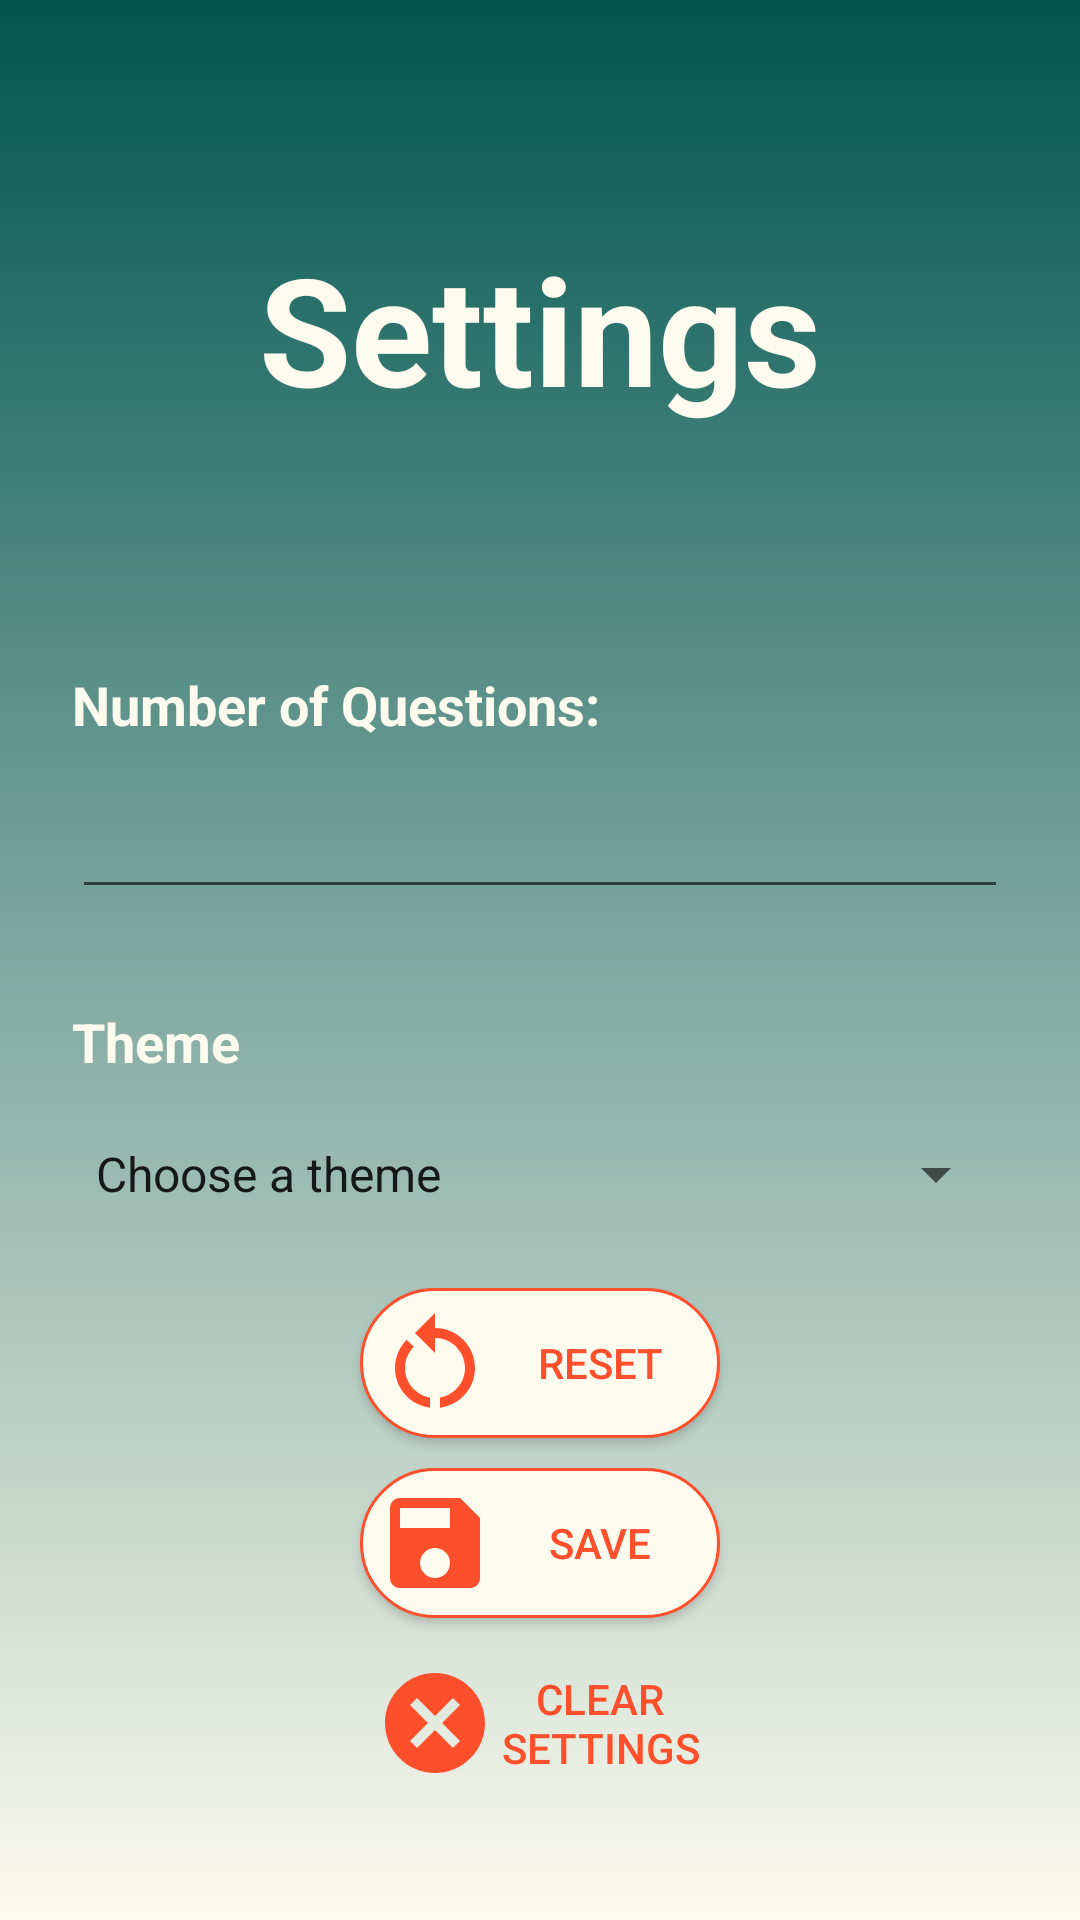

Reconstruct the res/layout file that produces this screen, plus the resources it refers to.
<!-- AndroidManifest.xml: application theme Theme.GuessingGame -->
<!-- res/layout/activity_settings.xml -->
<?xml version="1.0" encoding="utf-8"?>
<androidx.constraintlayout.widget.ConstraintLayout xmlns:android="http://schemas.android.com/apk/res/android"
    xmlns:app="http://schemas.android.com/apk/res-auto"
    xmlns:tools="http://schemas.android.com/tools"
    android:layout_width="match_parent"
    android:layout_height="match_parent"
    android:background="@drawable/bg_light"
    android:padding="24dp">



    <TextView
        android:id="@+id/txtSettingsTitle"
        android:layout_width="wrap_content"
        android:layout_height="wrap_content"
        android:layout_marginTop="52dp"
        android:text="@string/settings"
        android:textSize="50sp"
        android:textStyle="bold"
        android:textColor="@color/offWhite"
        app:layout_constraintEnd_toEndOf="parent"
        app:layout_constraintHorizontal_bias="0.501"
        app:layout_constraintStart_toStartOf="parent"
        app:layout_constraintTop_toTopOf="parent" />

    

        <TextView
        android:id="@+id/txtNumQuestions"
        android:layout_width="wrap_content"
        android:layout_height="wrap_content"
        android:layout_marginTop="80dp"
        android:text="@string/tv_number_of_questions"
        android:textColor="@color/offWhite"
        android:textSize="18sp"
        android:textStyle="bold"
        app:layout_constraintStart_toStartOf="parent"
        app:layout_constraintTop_toBottomOf="@+id/txtSettingsTitle" />

    <EditText
        android:id="@+id/num_questions"
        android:layout_width="0dp"
        android:layout_height="wrap_content"
        android:layout_marginTop="8dp"
        android:autofillHints="numberOfQuestions"
        android:inputType="number"
        android:textColor="@color/offWhite"
        android:minHeight="48dp"
        app:layout_constraintEnd_toEndOf="parent"
        app:layout_constraintStart_toStartOf="parent"
        app:layout_constraintTop_toBottomOf="@id/txtNumQuestions"
        tools:ignore="LabelFor,SpeakableTextPresentCheck" />

    <TextView
        android:id="@+id/txtChooseTheme"
        android:layout_width="wrap_content"
        android:layout_height="wrap_content"
        android:layout_marginTop="32dp"
        android:text="@string/theme"
        android:textColor="@color/offWhite"
        android:textSize="18sp"
        android:textStyle="bold"
        app:layout_constraintStart_toStartOf="parent"
        app:layout_constraintTop_toBottomOf="@id/num_questions" />

    <Spinner
        android:id="@+id/spinner_themes"
        android:layout_width="0dp"
        android:layout_height="wrap_content"
        android:layout_marginTop="8dp"
        android:minHeight="48dp"
        android:textColor="@color/offWhite"
        android:theme="@style/spinnerColor"
        android:entries="@array/theme_options"
        app:layout_constraintEnd_toEndOf="parent"
        app:layout_constraintStart_toStartOf="parent"
        app:layout_constraintTop_toBottomOf="@id/txtChooseTheme" />


    <LinearLayout
        android:layout_width="149dp"
        android:layout_height="197dp"
        android:gravity="center"
        android:orientation="vertical"
        app:layout_constraintBottom_toBottomOf="parent"
        app:layout_constraintEnd_toEndOf="parent"
        app:layout_constraintStart_toStartOf="parent"
        app:layout_constraintTop_toBottomOf="@+id/spinner_themes"
        app:layout_constraintVertical_bias="0.21">

        <Button
            android:id="@+id/btn_reset_game"
            android:layout_width="120dp"
            android:layout_height="wrap_content"
            android:background="@drawable/btn_restart_game"
            android:contentDescription="@string/reset"
            android:drawableStart="@drawable/baseline_restart_alt_24"
            android:gravity="center_horizontal|center_vertical"
            android:onClick="resetGame"
            android:padding="5dp"
            android:text="@string/reset"
            android:textColor="@color/orange" />

        <Button
            android:id="@+id/btn_submit"
            android:layout_width="120dp"
            android:layout_height="wrap_content"
            android:layout_marginTop="10dp"
            android:background="@drawable/btn_save_settings"
            android:contentDescription="@string/submit"
            android:drawableStart="@drawable/baseline_save_24"
            android:padding="5dp"
            android:text="@string/btn_save"
            android:textColor="@color/orange" />

        <Button
            android:id="@+id/btn_clearSettings"
            android:layout_width="120dp"
            android:layout_height="wrap_content"
            android:layout_marginTop="10dp"
            android:background="@drawable/btn_clear_settings"
            android:contentDescription="@string/clear_settings"
            android:drawableStart="@drawable/baseline_cancel_24"
            android:padding="5dp"
            android:text="@string/clear_settings"
            android:textColor="@color/orange" />
    </LinearLayout>

</androidx.constraintlayout.widget.ConstraintLayout>
<!-- resources referenced by this layout -->
<resources>
  <string-array name="theme_options">
          <item>Choose a theme</item>
          <item>Light</item>
          <item>Dark</item>
      </string-array>
  <color name="offWhite">#FDFBEE</color>
  <color name="orange">#FE4F2D</color>
  <!-- drawable baseline_cancel_24 (drawable) -->
  <vector xmlns:android="http://schemas.android.com/apk/res/android" android:height="40dp" android:tint="#FE4F2D" android:viewportHeight="24" android:viewportWidth="24" android:width="40dp">
        
      <path android:fillColor="@android:color/white" android:pathData="M12,2C6.47,2 2,6.47 2,12s4.47,10 10,10 10,-4.47 10,-10S17.53,2 12,2zM17,15.59L15.59,17 12,13.41 8.41,17 7,15.59 10.59,12 7,8.41 8.41,7 12,10.59 15.59,7 17,8.41 13.41,12 17,15.59z"/>
      
  </vector>
  <!-- drawable baseline_restart_alt_24 (drawable) -->
  <vector xmlns:android="http://schemas.android.com/apk/res/android" android:height="40dp" android:tint="#FE4F2D" android:viewportHeight="24" android:viewportWidth="24" android:width="40dp">
        
      <path android:fillColor="@android:color/white" android:pathData="M12,5V2L8,6l4,4V7c3.31,0 6,2.69 6,6c0,2.97 -2.17,5.43 -5,5.91v2.02c3.95,-0.49 7,-3.85 7,-7.93C20,8.58 16.42,5 12,5z"/>
        
      <path android:fillColor="@android:color/white" android:pathData="M6,13c0,-1.65 0.67,-3.15 1.76,-4.24L6.34,7.34C4.9,8.79 4,10.79 4,13c0,4.08 3.05,7.44 7,7.93v-2.02C8.17,18.43 6,15.97 6,13z"/>
      
  </vector>
  <!-- drawable baseline_save_24 (drawable) -->
  <vector xmlns:android="http://schemas.android.com/apk/res/android" android:height="40dp" android:tint="#FE4F2D" android:viewportHeight="24" android:viewportWidth="24" android:width="40dp">
        
      <path android:fillColor="@android:color/white" android:pathData="M17,3L5,3c-1.11,0 -2,0.9 -2,2v14c0,1.1 0.89,2 2,2h14c1.1,0 2,-0.9 2,-2L21,7l-4,-4zM12,19c-1.66,0 -3,-1.34 -3,-3s1.34,-3 3,-3 3,1.34 3,3 -1.34,3 -3,3zM15,9L5,9L5,5h10v4z"/>
      
  </vector>
  <!-- drawable bg_light (drawable) -->
  <?xml version="1.0" encoding="utf-8"?>
  <shape xmlns:android="http://schemas.android.com/apk/res/android"
      android:shape="rectangle">
      
      <gradient
          android:angle="270"
          android:endColor="@color/offWhite"
          android:startColor="@color/darkBlue"/>
  
  </shape>
  <!-- drawable btn_restart_game (drawable) -->
  <?xml version="1.0" encoding="utf-8"?>
  <shape xmlns:android="http://schemas.android.com/apk/res/android" android:shape="rectangle">
      <solid android:color="@color/offWhite"/>
      <corners android:radius="500dp"/>
      <size android:width="24dp"
          android:height="24dp"/>
  
      <stroke android:color="@color/orange" android:width="1dp"/>
  
  
  </shape>
  <!-- drawable btn_save_settings (drawable) -->
  <?xml version="1.0" encoding="utf-8"?>
  <shape xmlns:android="http://schemas.android.com/apk/res/android" android:shape="rectangle">
      <solid android:color="@color/offWhite"/>
      <corners android:radius="500dp"/>
  
  
  
      <stroke android:color="@color/orange" android:width="1dp"/>
  
  
  </shape>
  <string name="btn_save">save</string>
  <string name="clear_settings">Clear Settings</string>
  <string name="reset">Reset</string>
  <string name="settings">Settings</string>
  <string name="submit">Submit</string>
  <string name="theme">Theme</string>
  <string name="tv_number_of_questions">Number of Questions:</string>
  <style name="Theme.GuessingGame" parent="Base.Theme.GuessingGame" />
  <color name="darkBlue">#015551</color>
  <style name="Base.Theme.GuessingGame" parent="Theme.AppCompat.Light.NoActionBar">
          
          
  
      </style>
</resources>
